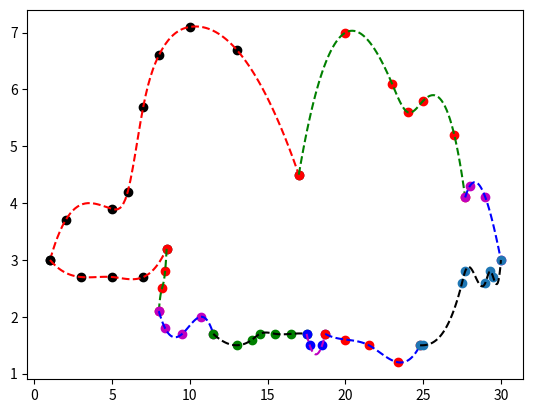

The script that saved this image:
import numpy as np
import scipy.interpolate as spi
import matplotlib.pyplot as plt

#Ejercicio Splines
# [redacted]
#Principales referencias durante el desarrollo del codigo:
#https://docs.scipy.org/doc/scipy/reference/tutorial/interpolate.html
#https://docs.scipy.org/doc/scipy/reference/generated/scipy.interpolate.splprep.html#scipy.interpolate.splprep
#https://docs.scipy.org/doc/scipy/reference/generated/scipy.interpolate.splev.html#scipy.interpolate.splev

#(Superior) Primera curva
x0 = np.array([1, 2, 5, 6, 7, 8, 10, 13, 17], float)
y0 = np.array([3, 3.7, 3.9, 4.2, 5.7, 6.6, 7.1, 6.7, 4.5], float)
s0 = spi.splrep(x0, y0)
xn0 = np.linspace(1, 17, 100)
yn0 = spi.splev(xn0, s0)
#(Superior) Segunda curva
x1 = np.array([17, 20, 23, 24, 25, 27, 27.7], float)
y1 = np.array([4.5, 7, 6.1, 5.6, 5.8, 5.2, 4.1], float)
s1 = spi.splrep(x1, y1)
xn1 = np.linspace(17, 27.7, 100)
yn1 = spi.splev(xn1, s1)
#(Superior) Tercera curva
x2 = np.array([27.7, 28, 29, 30], float)
y2 = np.array([4.1, 4.3, 4.1, 3], float)
s2 = spi.splrep(x2, y2)
xn2 = np.linspace(27.7, 30, 100)
yn2 = spi.splev(xn2, s2)
#(Inferior) Primera curva
xi0 = np.array([1,3,5,7,8.5], float)
yi0 = np.array([3,2.7,2.7,2.7,3.2], float)
si0 = spi.splrep(xi0, yi0)
xni0 = np.linspace(1, 8.5, 100)
yni0 = spi.splev(xni0, si0)
#(Inferior) Segunda curva
xi1 = np.array([8,8.2,8.4,8.5], float)
yi1 = np.array([2.1,2.5,2.8,3.2], float)
si1 = spi.splrep(xi1, yi1)
xni1 = np.linspace(8, 8.5, 100)
yni1 = spi.splev(xni1, si1)
#(Inferior) Tercera curva
xi2 = np.array([8,8.4,9.5,10.7,11.5], float)
yi2 = np.array([2.1,1.8,1.7,2,1.7], float)
si2 = spi.splrep(xi2, yi2)
xni2 = np.linspace(8, 11.5, 100)
yni2 = spi.splev(xni2, si2)
#(Inferior) Cuarta curva
xi3 = np.array([11.5,13,14,14.5,15.5,16.5,17.5], float)
yi3 = np.array([1.7,1.5,1.6,1.7,1.7,1.7,1.7], float)
si3 = spi.splrep(xi3, yi3)
xni3 = np.linspace(11.5, 17.5, 100)
yni3 = spi.splev(xni3, si3)
#(Inferior) Quinta curva
xi4 = np.array([17.5, 17.7,18.5,18.7], float)
yi4 = np.array([1.7,1.5,1.5,1.7], float)
si4 = spi.splrep(xi4, yi4)
xni4 = np.linspace(17.5, 18.7, 100)
yni4 = spi.splev(xni4, si4)
#(Inferior) Sexta curva
xi5 = np.array([18.7,20,21.5,23.4,24.8], float)
yi5 = np.array([1.7,1.6,1.5,1.2,1.5], float)
si5 = spi.splrep(xi5, yi5)
xni5 = np.linspace(18.7, 24.8, 100)
yni5 = spi.splev(xni5, si5)
#(Inferior) Septima curva
xi6 = np.array([24.8,25,27.5,27.7,29,29.3,29.5, 30], float)
yi6 = np.array([1.5,1.5,2.6,2.8,2.6, 2.8,2.7,3], float)
si6 = spi.splrep(xi6, yi6)
xni6 = np.linspace(24.8, 30, 100)
yni6 = spi.splev(xni6, si6)


#Grafica de acuerdo con los resultados
plt.plot(x0, y0, 'ko', xn0, yn0, 'r--', x1, y1, 'ro', xn1, yn1, 'g--', x2, y2, 'mo', xn2, yn2, 'b--')
plt.plot(xi0, yi0, 'ko', xni0, yni0, 'r--', xi1, yi1, 'ro', xni1, yni1, 'g--', xi2, yi2, 'mo', xni2, yni2, 'b--', xi3, yi3, 'go', xni3, yni3, 'k--', xi4, yi4, 'bo', xni4, yni4, 'm--',xi5, yi5, 'ro', xni5, yni5, 'b--',xi6, yi6, 'o', xni6, yni6, 'k--')
plt.show()